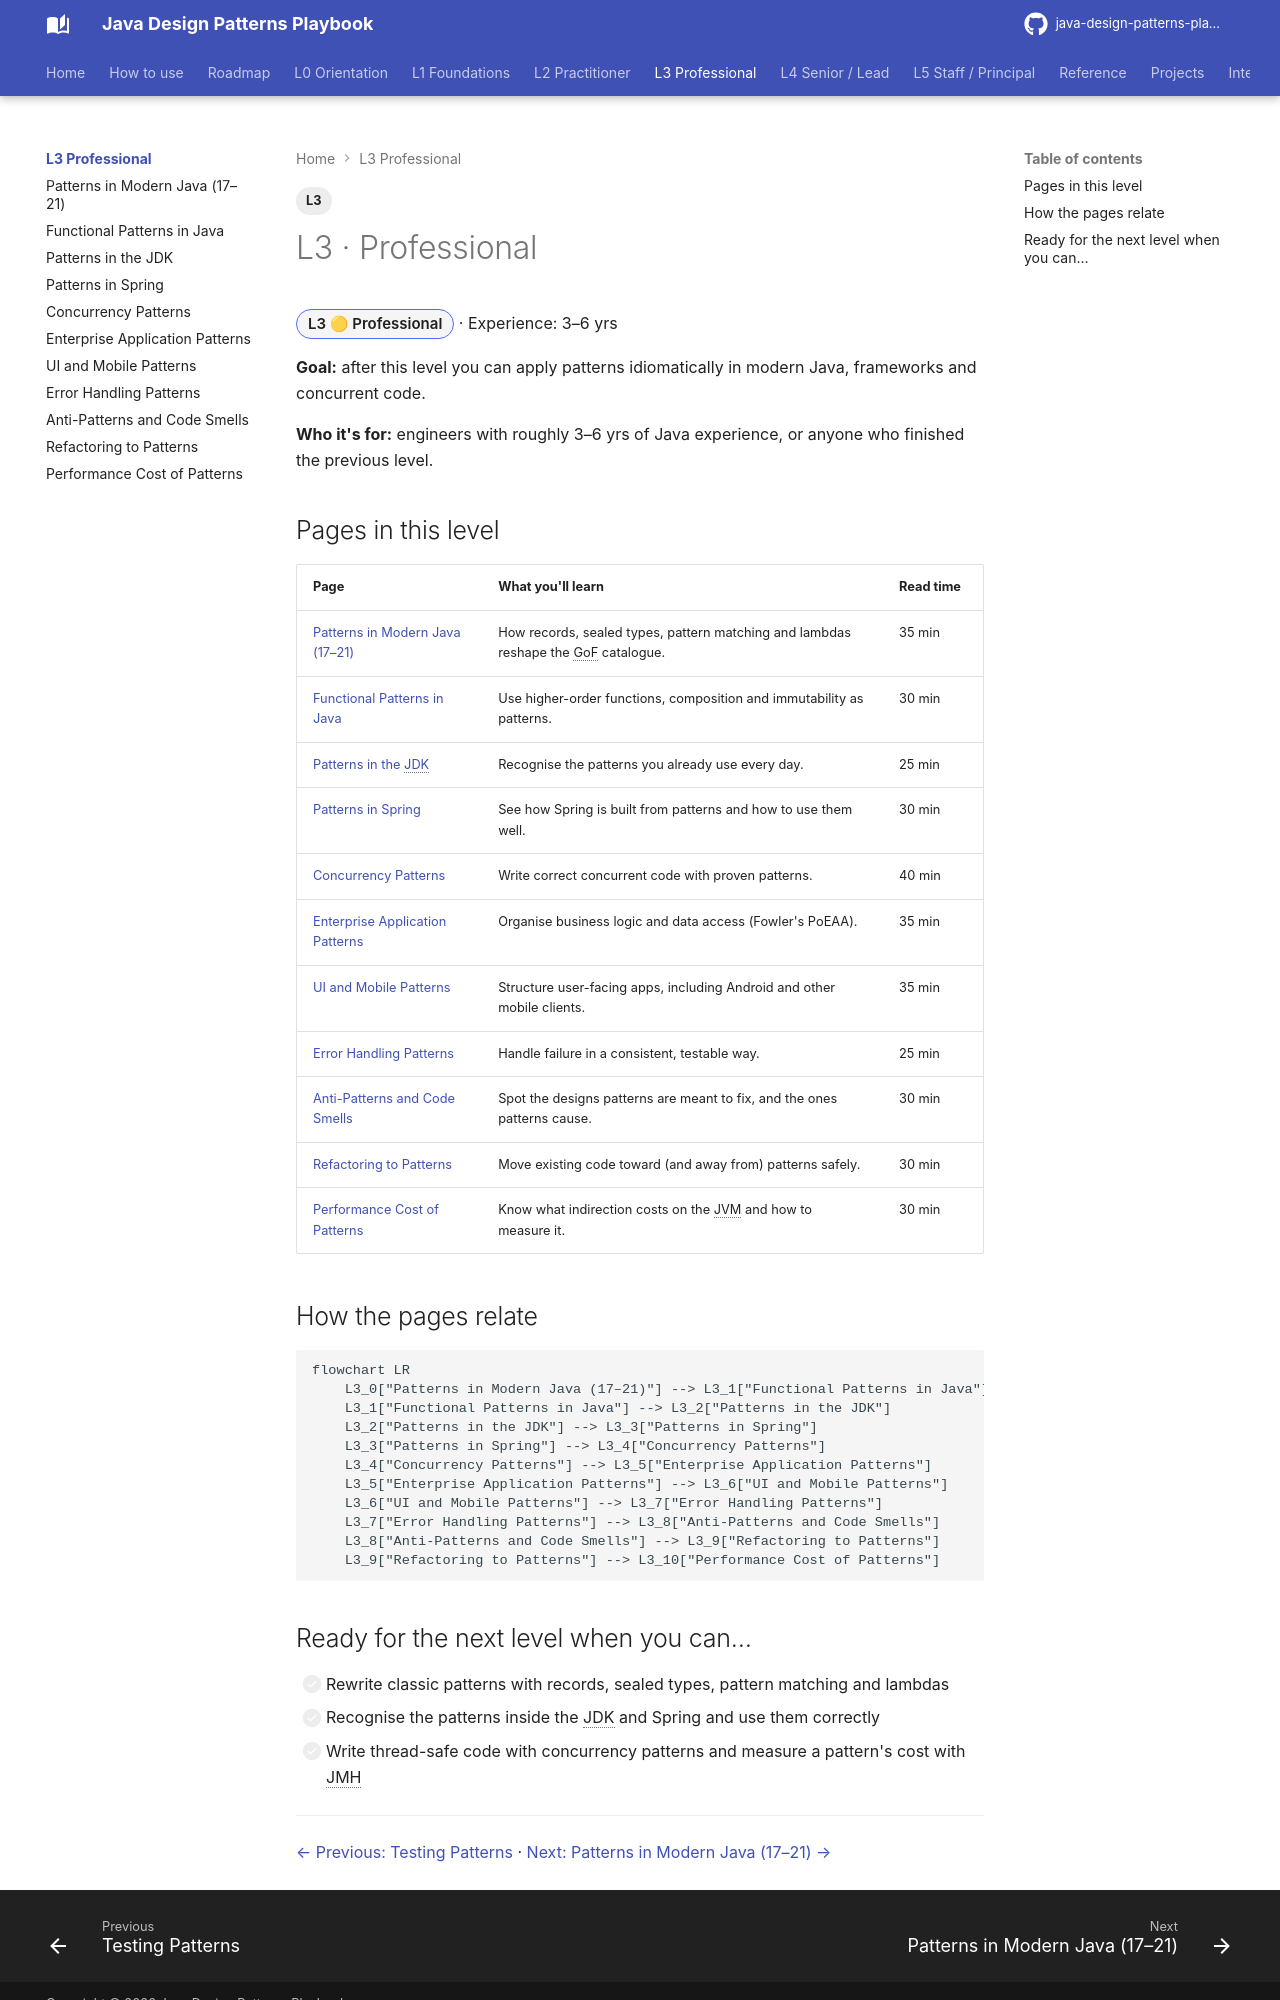

repository: khiruashish/java-design-pattern-mobile-app · page: l3-professional/index.html · generator: mkdocs

---
tags: [L3]
---
# L3 · Professional

<span class="badge-l3">L3 🟡 Professional</span> · Experience: 3–6 yrs

**Goal:** after this level you can apply patterns idiomatically in modern Java, frameworks and concurrent code.

**Who it's for:** engineers with roughly 3–6 yrs of Java experience, or anyone who finished the previous level.

## Pages in this level

| Page | What you'll learn | Read time |
|------|-------------------|-----------|
| [Patterns in Modern Java (17–21)](patterns-in-modern-java.md) | How records, sealed types, pattern matching and lambdas reshape the GoF catalogue. | 35 min |
| [Functional Patterns in Java](functional-patterns.md) | Use higher-order functions, composition and immutability as patterns. | 30 min |
| [Patterns in the JDK](patterns-in-the-jdk.md) | Recognise the patterns you already use every day. | 25 min |
| [Patterns in Spring](patterns-in-spring.md) | See how Spring is built from patterns and how to use them well. | 30 min |
| [Concurrency Patterns](concurrency-patterns.md) | Write correct concurrent code with proven patterns. | 40 min |
| [Enterprise Application Patterns](enterprise-application-patterns.md) | Organise business logic and data access (Fowler's PoEAA). | 35 min |
| [UI and Mobile Patterns](ui-and-mobile-patterns.md) | Structure user-facing apps, including Android and other mobile clients. | 35 min |
| [Error Handling Patterns](error-handling-patterns.md) | Handle failure in a consistent, testable way. | 25 min |
| [Anti-Patterns and Code Smells](anti-patterns-and-code-smells.md) | Spot the designs patterns are meant to fix, and the ones patterns cause. | 30 min |
| [Refactoring to Patterns](refactoring-to-patterns.md) | Move existing code toward (and away from) patterns safely. | 30 min |
| [Performance Cost of Patterns](performance-of-patterns.md) | Know what indirection costs on the JVM and how to measure it. | 30 min |

## How the pages relate

```mermaid
flowchart LR
    L3_0["Patterns in Modern Java (17–21)"] --> L3_1["Functional Patterns in Java"]
    L3_1["Functional Patterns in Java"] --> L3_2["Patterns in the JDK"]
    L3_2["Patterns in the JDK"] --> L3_3["Patterns in Spring"]
    L3_3["Patterns in Spring"] --> L3_4["Concurrency Patterns"]
    L3_4["Concurrency Patterns"] --> L3_5["Enterprise Application Patterns"]
    L3_5["Enterprise Application Patterns"] --> L3_6["UI and Mobile Patterns"]
    L3_6["UI and Mobile Patterns"] --> L3_7["Error Handling Patterns"]
    L3_7["Error Handling Patterns"] --> L3_8["Anti-Patterns and Code Smells"]
    L3_8["Anti-Patterns and Code Smells"] --> L3_9["Refactoring to Patterns"]
    L3_9["Refactoring to Patterns"] --> L3_10["Performance Cost of Patterns"]
```
